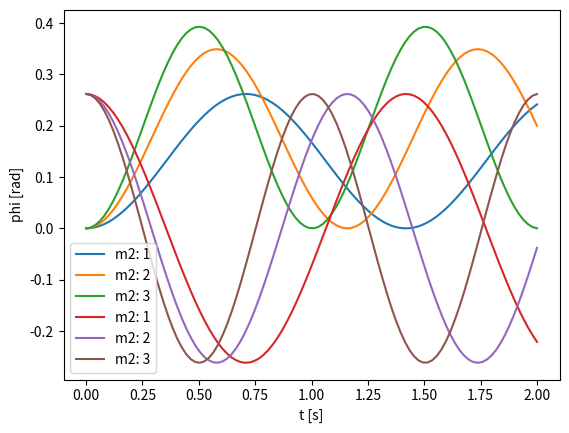

Write the Python code that produced this figure.
import matplotlib.pyplot as plt
import numpy as np

g = 9.81

def w(l, m1, m2):
    return np.sqrt(g/l*(m1+m2)/m1)


phi_0 = np.pi*1/12
data_fit_q = []
data_fit_phi = []
for i in range(1, 4):
    data_fit_q_neu = []
    data_fit_phi_neu = []
    m1 = 1
    m2 = i
    l = 1
    w_neu = w(l, m1, m2)
    for i in np.linspace(0, 2, 100):
        data_fit_q_neu.append([i, -phi_0*l*m2/(m1+m2)*np.cos(w_neu*i)+ phi_0*l*m2/(m1+m2)])
        data_fit_phi_neu.append([i, phi_0*np.cos(w_neu*i)])
    data_fit_q.append(data_fit_q_neu)
    data_fit_phi.append(data_fit_phi_neu)

z = 1
for i in data_fit_q:
    array_x = np.array(i)[:,0]
    array_y = np.array(i)[:,1]
    #es gibt nur 4 graphen, weil es nur 4 m2 gibt
    plt.plot(array_x, array_y, label=f"m2: {z}")
    plt.legend()
    plt.xlabel('t [s]')
    plt.ylabel('q [m]')
    z +=1
plt.savefig("Blatt5_q.png")
plt.show()

z= 1
for i in data_fit_phi:
    array_x = np.array(i)[:,0]
    array_y = np.array(i)[:,1]
    #es gibt nur 4 graphen, weil es nur 4 m2 gibt
    plt.plot(array_x, array_y, label=f"m2: {z}")
    plt.legend()
    plt.xlabel('t [s]')
    plt.ylabel('phi [rad]')
    z +=1
plt.savefig("Blatt5_phi.png")
plt.show()
